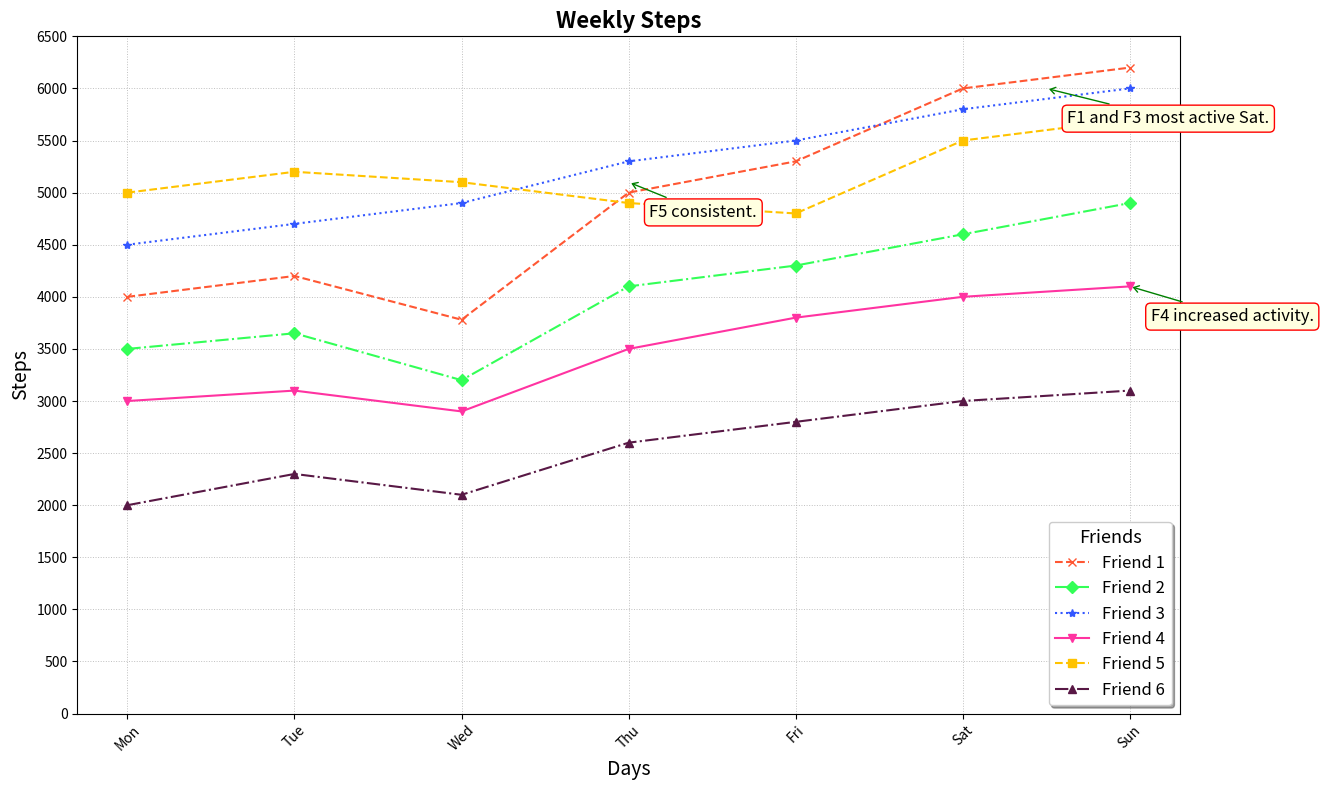

This chart was generated by the following Python code:
import matplotlib.pyplot as plt
import numpy as np

days = ["Mon", "Tue", "Wed", "Thu", "Fri", "Sat", "Sun"]

steps_friend_1 = [4000, 4200, 3780, 5000, 5300, 6000, 6200]
steps_friend_2 = [3500, 3650, 3200, 4100, 4300, 4600, 4900]
steps_friend_3 = [4500, 4700, 4900, 5300, 5500, 5800, 6000]
steps_friend_4 = [3000, 3100, 2900, 3500, 3800, 4000, 4100]
steps_friend_5 = [5000, 5200, 5100, 4900, 4800, 5500, 5700]
steps_friend_6 = [2000, 2300, 2100, 2600, 2800, 3000, 3100]

steps_data = np.array([steps_friend_1, steps_friend_2, steps_friend_3, steps_friend_4, steps_friend_5, steps_friend_6])

fig, ax = plt.subplots(figsize=(12, 8))

# Adjusted colors and markers
new_colors = ['#FF5733', '#33FF57', '#3357FF', '#FF33A1', '#FFC300', '#581845']
markers = ['x', 'D', '*', 'v', 's', '^']
linestyles = ['--', '-.', ':', '-', '--', '-.']

for i, steps in enumerate(steps_data):
    ax.plot(days, steps, marker=markers[i], linestyle=linestyles[i], color=new_colors[i], label=f'Friend {i + 1}')

ax.set_title("Weekly Steps", fontsize=16, fontweight='bold')
ax.set_xlabel("Days", fontsize=14)
ax.set_ylabel("Steps", fontsize=14)

# Updated legend position
ax.legend(title="Friends", loc='lower right', fontsize=12, title_fontsize='13', shadow=True)

# Modified grid style
ax.grid(True, linestyle=':', linewidth=0.7, alpha=0.8)

ax.set_xticks(days)
ax.set_yticks(range(0, 7000, 500))
plt.xticks(rotation=45)

plt.tight_layout()

# Annotation with altered arrow properties
annotations = [
    ("F1 and F3 most active Sat.", 5.5, 6000),
    ("F4 increased activity.", 6, 4100),
    ("F5 consistent.", 3, 5100)
]
for text, x, y in annotations:
    ax.annotate(text, (x, y), xytext=(15, -25), textcoords='offset points',
                arrowprops=dict(arrowstyle="->, head_length=0.3", color='green'), fontsize=12, bbox=dict(boxstyle="round,pad=0.3", edgecolor="red", facecolor="lightyellow"))

plt.show()
